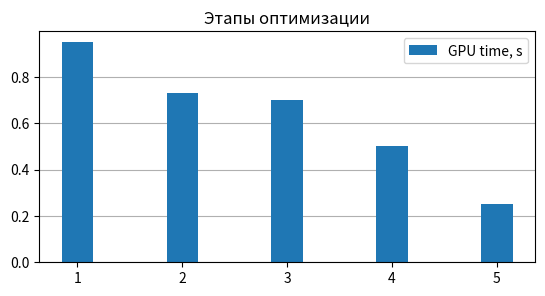

Python code for this plot:
import matplotlib as mpl
import matplotlib.pyplot as plt
import math
import matplotlib.colors as mcolors
import numpy as np
# cat_par = [f"{i}*{i}" for i in [128, 256, 512, 1024]]

# g1 = [0.5, 0.67, 100, 0] 
# g2 = [1.1, 6.5, 45, 340]

# width = 0.3

# x = np.arange(len(cat_par))

# fig, ax = plt.subplots()

# rects1 = ax.bar(x - width/2, g1, width, label='Onecore')
# rects2 = ax.bar(x + width/2, g2, width, label='Multicore')

# ax.set_title('Onecore and multicore time, s')
# ax.set_xticks(x)
# ax.set_xticklabels(cat_par)
# ax.set_axisbelow(True)
# ax.legend()
# fig.set_figheight(7)
# plt.grid(axis = 'y')
# fig.savefig('cpu.png')



cat_par = [f"{i+1}" for i in range(5)]

g1 = [0.95, 0.73, 0.7, 0.5, 0.25]

width = 0.3

x = np.arange(len(cat_par))

fig, ax = plt.subplots()

rects1 = ax.bar(x, g1, width, label='GPU time, s')

ax.set_title('Этапы оптимизации')
ax.set_xticks(x)
ax.set_xticklabels(cat_par)
ax.set_axisbelow(True)
ax.legend()
fig.set_figheight(3)
plt.grid(axis = 'y')
fig.savefig('opt.png')





# cat_par = [f"{i}*{i}" for i in [128, 256, 512, 1024]]

# g1 = [0.5, 0.67, 100, 0] 
# g2 = [1.1, 6.5, 45, 340]
# g3 = [0.5, 0.8, 3.1, 34]
# width = 0.3

# x = np.arange(len(cat_par))

# fig, ax = plt.subplots()

# rects1 = ax.bar(x - width, g1, width, label='Onecore')
# rects2 = ax.bar(x, g2, width, label='Multicore')
# rects3 = ax.bar(x + width, g3, width, label='GPU')
# ax.set_title('Onecore and multicore time, s')
# ax.set_xticks(x)
# ax.set_xticklabels(cat_par)
# ax.set_axisbelow(True)
# ax.legend()
# fig.set_figheight(7)
# plt.grid(axis = 'y')
# fig.savefig('gpu.png')